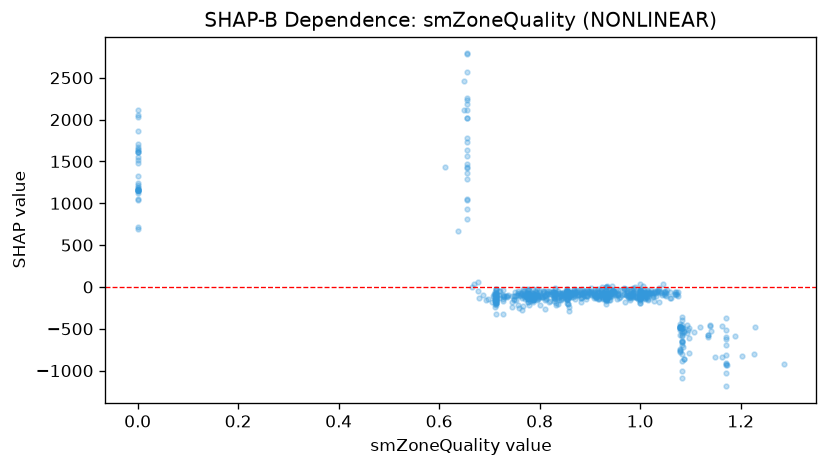

The file beside this chart, header and first rows:
feature_value, shap_value
0.915, -40.23
0.783, -125.4
1.286, -926.3
0.945, -64.67
1.038, -51.87
0.927, -127.4
0.925, -3.991
0.947, -78.42
0.832, -186.2
0.941, -69.44
0.791, -91.72
0.81, -94.71
0.951, -89.65
0.94, -63.64
1.073, -88.66
0.967, -6.547
0.0, 1325
1.017, -69.19
0.968, -82.34
1.0, -124.6
0.985, -119.6
0.0, 1615
0.757, -53.91
0.842, -67.34
0.856, -56.65
0.749, -148.7
0.773, -79.57
0.946, -39.91
0.874, -37.48
0.893, -59.41
0.0, 1147
1.048, -66.11
0.687, -91.31
0.818, -46.98
0.754, -101.4
0.829, -126.2
0.851, -122.6
0.959, -116.2
0.888, -63.57
0.939, -67.07
0.844, -77.88
0.963, -91.76
1.162, -461.5
1.049, -91.74
0.902, -84.93
0.0, 1608
0.919, -135.1
0.935, -84.5
0.861, -63.52
0.909, -74.77
0.934, -90.24
0.895, -112
0.948, -56.55
1.002, -62.29
0.832, -73.56
0.902, -8.684
1.046, 36.02
0.944, -30.55
1.031, -58.4
0.973, -98.12
... 721 more rows
